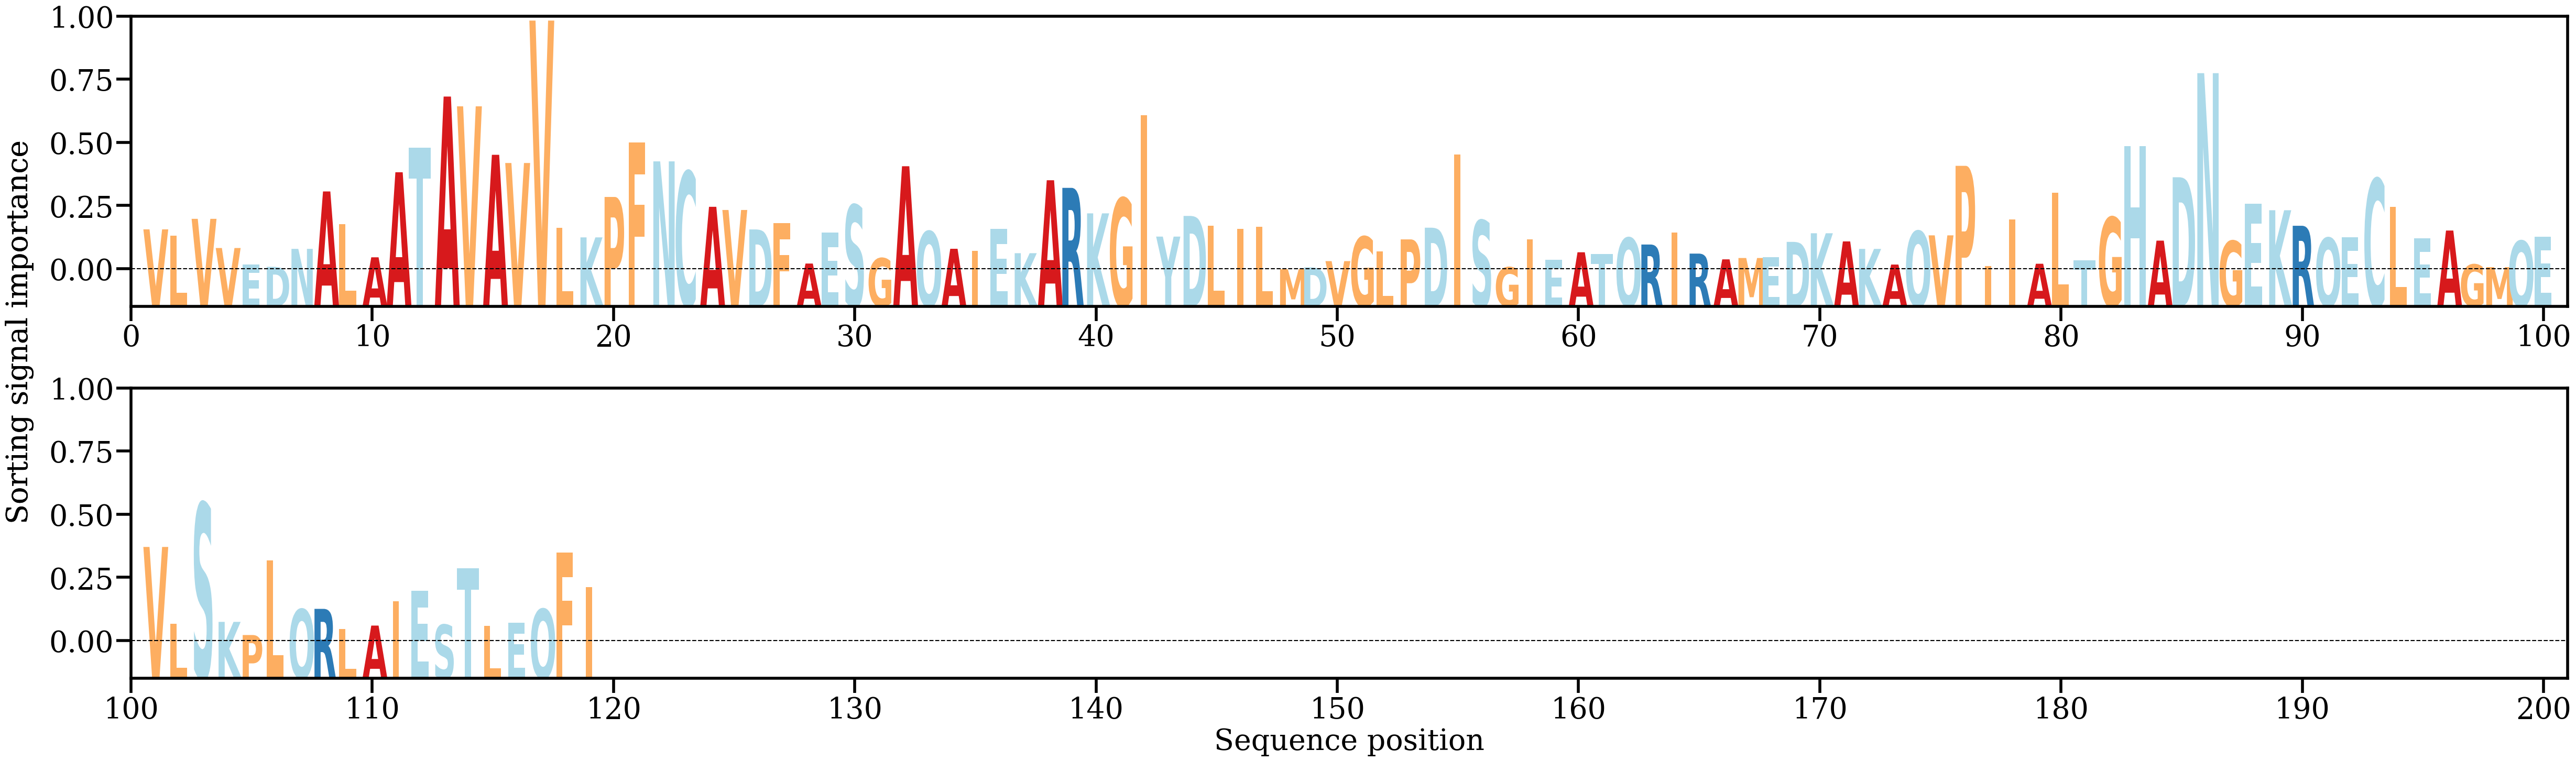

Source data for this figure (header and first rows):
AA, Alpha
V, [0.00687395]
L, [0.00585242]
V, [0.00859716]
V, [0.00382282]
E, [0.00114285]
D, [0.00074595]
N, [0.00368533]
A, [0.01308093]
L, [0.00769994]
A, [0.00230377]
A, [0.01622311]
T, [0.02023671]
A, [0.02860915]
V, [0.02700892]
A, [0.01907663]
V, [0.01773519]
V, [0.04104175]
L, [0.00710097]
K, [0.00556356]
P, [0.01217972]
F, [0.0210991]
N, [0.01800275]
C, [0.01632499]
A, [0.01056673]
V, [0.0100479]
D, [0.0068604]
F, [0.00789302]
A, [0.00128119]
E, [0.00631766]
S, [0.0108575]
G, [0.00214797]
A, [0.01720691]
Q, [0.00653947]
A, [0.00369827]
I, [0.00338767]
E, [0.00693066]
K, [0.00297447]
A, [0.01491353]
R, [0.01366654]
K, [0.00949473]
G, [0.01197309]
I, [0.02552842]
Y, [0.00569206]
D, [0.00907373]
L, [0.00747868]
I, [0.00697367]
L, [0.00731015]
M, [0.00034837]
D, [0.00065127]
V, [0.00167823]
G, [0.0056788]
L, [0.00331113]
P, [0.00523454]
D, [0.00714853]
I, [0.01915095]
S, [0.0083405]
G, [0.00067368]
I, [0.00526236]
E, [0.00190158]
A, [0.00312703]
... 59 more rows
